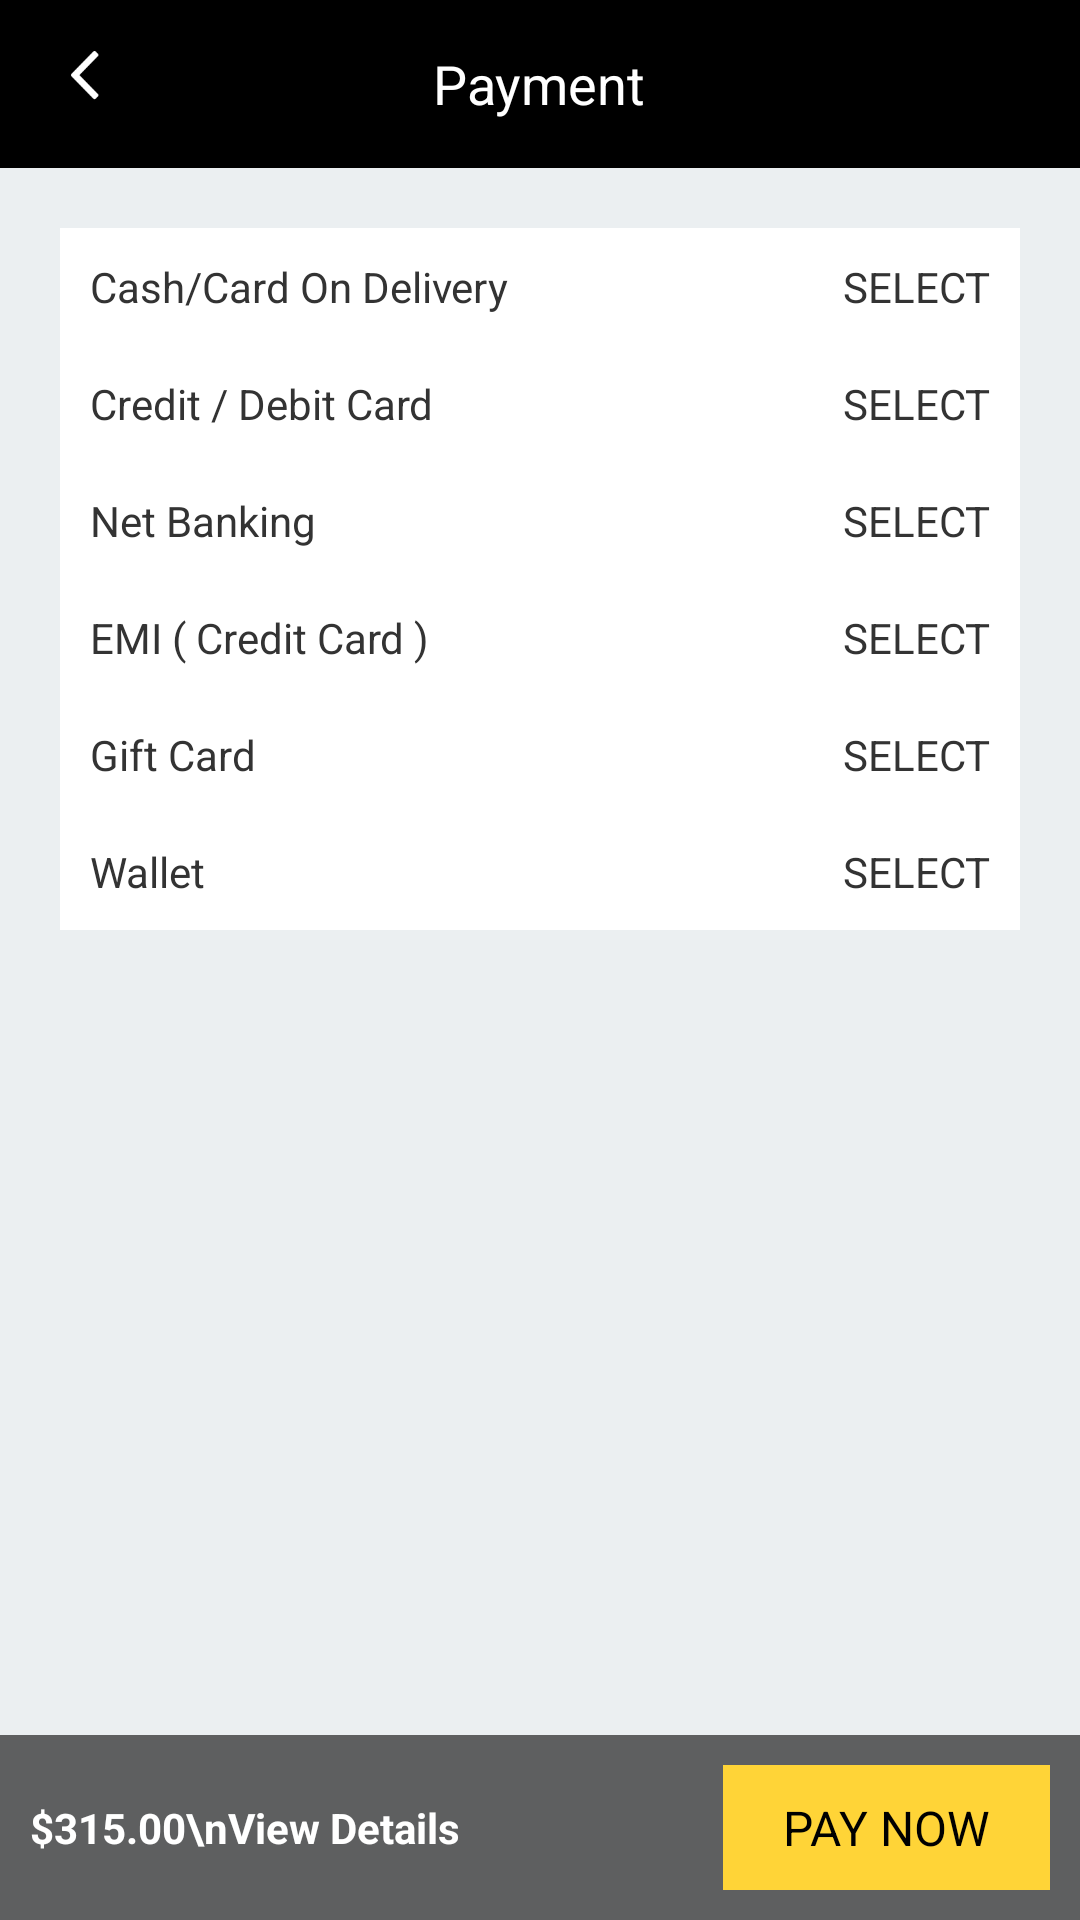

Layout XML and referenced resources for this Android screen:
<!-- AndroidManifest.xml: application theme MyTheme -->
<!-- res/layout/payment_screen.xml -->
<?xml version="1.0" encoding="utf-8"?>
<LinearLayout
    xmlns:android="http://schemas.android.com/apk/res/android"
    android:orientation="vertical"
    android:layout_width="match_parent"
    android:layout_height="match_parent">


    <RelativeLayout
        xmlns:android="http://schemas.android.com/apk/res/android"
        android:orientation="vertical"
        android:layout_width="match_parent"
        android:background="@color/grey"
        android:layout_height="match_parent">

        <RelativeLayout
            android:id="@+id/toolbar"
            android:layout_width="match_parent"
            android:layout_height="?actionBarSize"
            android:background="@color/colorPrimaryDark"
            android:paddingTop="7dp"
            android:paddingBottom="7dp">


            <ImageView
                android:id="@+id/toolbar_back"
                android:layout_width="36dp"
                android:layout_height="36dp"
                android:src="@mipmap/back96"
                android:padding="7dp"
                android:contentDescription="@string/app_name"
                android:layout_marginLeft="10dp"
                android:layout_alignParentLeft="true"

                android:layout_gravity="start"
                android:tint="@color/white"
                android:layout_alignParentStart="true"
                android:layout_marginStart="10dp" />



            <TextView
                android:id="@+id/toolbar_title"
                android:layout_width="wrap_content"
                android:layout_height="wrap_content"
                android:layout_gravity="center"
                android:textColor="@color/white"
                android:layout_centerHorizontal="true"
                android:layout_centerInParent="true"
                android:textSize="18sp"
                android:text="Payment"
                />




        </RelativeLayout>

        <ScrollView
            android:layout_width="match_parent"
            android:layout_height="wrap_content"
            android:layout_below="@+id/toolbar"
            android:layout_above="@+id/rl_bottom">

            <LinearLayout
                android:layout_width="match_parent"
                android:layout_height="wrap_content"
                android:orientation="vertical"
                android:layout_margin="20dp">

                <LinearLayout
                    android:layout_width="match_parent"
                    android:layout_height="wrap_content"
                    android:background="@color/white"

                    android:orientation="vertical">
                    <LinearLayout
                        android:layout_width="match_parent"
                        android:layout_height="wrap_content"
                        android:padding="10dp"
                        android:orientation="horizontal">
                        <TextView
                            android:layout_width="match_parent"
                            android:layout_height="wrap_content"
                            android:layout_weight="1"
                            android:text="Cash/Card On Delivery"
                            android:textColor="@color/dark_grey"


                            />

                        <TextView

                            android:layout_width="match_parent"
                            android:layout_height="wrap_content"
                            android:layout_weight="2"
                            android:text="SELECT"
                            android:gravity="end"
                            android:textColor="@color/dark_grey"


                            />
                    </LinearLayout>
                    <LinearLayout
                        android:layout_width="match_parent"
                        android:layout_height="wrap_content"
                        android:padding="10dp"
                        android:orientation="horizontal">
                        <TextView
                            android:layout_width="match_parent"
                            android:layout_height="wrap_content"
                            android:layout_weight="1"
                            android:text="Credit / Debit Card "
                            android:textColor="@color/dark_grey"


                            />

                        <TextView
                            android:layout_width="match_parent"
                            android:layout_height="wrap_content"
                            android:layout_weight="2"
                            android:text="SELECT"
                            android:gravity="end"
                            android:textColor="@color/dark_grey"


                            />
                    </LinearLayout>

                    <LinearLayout
                        android:layout_width="match_parent"
                        android:layout_height="wrap_content"
                        android:padding="10dp"
                        android:orientation="horizontal">
                        <TextView
                            android:layout_width="match_parent"
                            android:layout_height="wrap_content"
                            android:layout_weight="1"
                            android:text="Net Banking "
                            android:textColor="@color/dark_grey"


                            />

                        <TextView
                            android:layout_width="match_parent"
                            android:layout_height="wrap_content"
                            android:layout_weight="2"
                            android:text="SELECT"
                            android:gravity="end"
                            android:textColor="@color/dark_grey"


                            />
                    </LinearLayout>

                    <LinearLayout
                        android:layout_width="match_parent"
                        android:layout_height="wrap_content"
                        android:padding="10dp"
                        android:orientation="horizontal">
                        <TextView
                            android:layout_width="match_parent"
                            android:layout_height="wrap_content"
                            android:layout_weight="1"
                            android:text="EMI ( Credit Card ) "
                            android:textColor="@color/dark_grey"


                            />

                        <TextView
                            android:layout_width="match_parent"
                            android:layout_height="wrap_content"
                            android:layout_weight="2"
                            android:text="SELECT"
                            android:gravity="end"
                            android:textColor="@color/dark_grey"


                            />
                    </LinearLayout>
                    <LinearLayout
                        android:layout_width="match_parent"
                        android:layout_height="wrap_content"
                        android:padding="10dp"
                        android:orientation="horizontal">
                        <TextView
                            android:layout_width="match_parent"
                            android:layout_height="wrap_content"
                            android:layout_weight="1"
                            android:text="Gift Card "
                            android:textColor="@color/dark_grey"


                            />

                        <TextView
                            android:layout_width="match_parent"
                            android:layout_height="wrap_content"
                            android:layout_weight="2"
                            android:text="SELECT"
                            android:gravity="end"
                            android:textColor="@color/dark_grey"


                            />
                    </LinearLayout>

                    <LinearLayout
                        android:layout_width="match_parent"
                        android:layout_height="wrap_content"
                        android:padding="10dp"
                        android:orientation="horizontal">
                        <TextView
                            android:layout_width="match_parent"
                            android:layout_height="wrap_content"
                            android:layout_weight="1"
                            android:text="Wallet"
                            android:textColor="@color/dark_grey"


                            />

                        <TextView
                            android:layout_width="match_parent"
                            android:layout_height="wrap_content"
                            android:layout_weight="2"
                            android:text="SELECT"
                            android:gravity="end"
                            android:textColor="@color/dark_grey"


                            />
                    </LinearLayout>



                </LinearLayout>






            </LinearLayout>

        </ScrollView>

        <RelativeLayout
            android:id="@+id/rl_bottom"
            android:layout_width="match_parent"
            android:layout_height="wrap_content"
            android:background="@color/opacity_black"
            android:layout_alignParentBottom="true">

            <TextView
                android:layout_width="match_parent"
                android:layout_height="wrap_content"
                android:layout_toStartOf="@+id/tv_proceed"
                android:layout_centerVertical="true"
                android:padding="10dp"
                android:textStyle="bold"
                android:text="$315.00\nView Details"
                android:textColor="@color/white"
                />


            <TextView
                android:id="@+id/tv_proceed"
                android:layout_width="wrap_content"
                android:layout_height="wrap_content"
                android:text="PAY NOW"
                android:gravity="center"
                android:background="@color/colorPrimary"

                android:textSize="16sp"
                android:layout_alignParentRight="true"
                android:textColor="@color/black"
                android:paddingStart="20dp"
                android:paddingEnd="20dp"
                android:paddingTop="10dp"
                android:paddingBottom="10dp"
                android:layout_margin="10dp"
                />


        </RelativeLayout>

    </RelativeLayout>

</LinearLayout>
<!-- resources referenced by this layout -->
<resources>
  <color name="black">#000000</color>
  <color name="colorPrimary">#ffd437</color>
  <color name="colorPrimaryDark">#000000</color>
  <color name="dark_grey">#333333</color>
  <color name="grey">#EBEFF1</color>
  <color name="opacity_black">#99000000</color>
  <color name="white">#ffffff</color>
  <!-- mipmap back96: png bitmap (mipmap-xxxhdpi, 2069 bytes) -->
  <string name="app_name">FashZip</string>
  <style name="MyTheme" parent="Theme.AppCompat.Light.NoActionBar">
  
      <item name="android:windowActionBar">false</item>
      <item name="windowNoTitle">true</item>
      
  
      <item name="colorPrimary">@color/colorPrimary</item>
      <item name="colorPrimaryDark">@color/colorPrimaryDark</item>
      <item name="colorAccent">@color/black</item>
      </style>
</resources>
